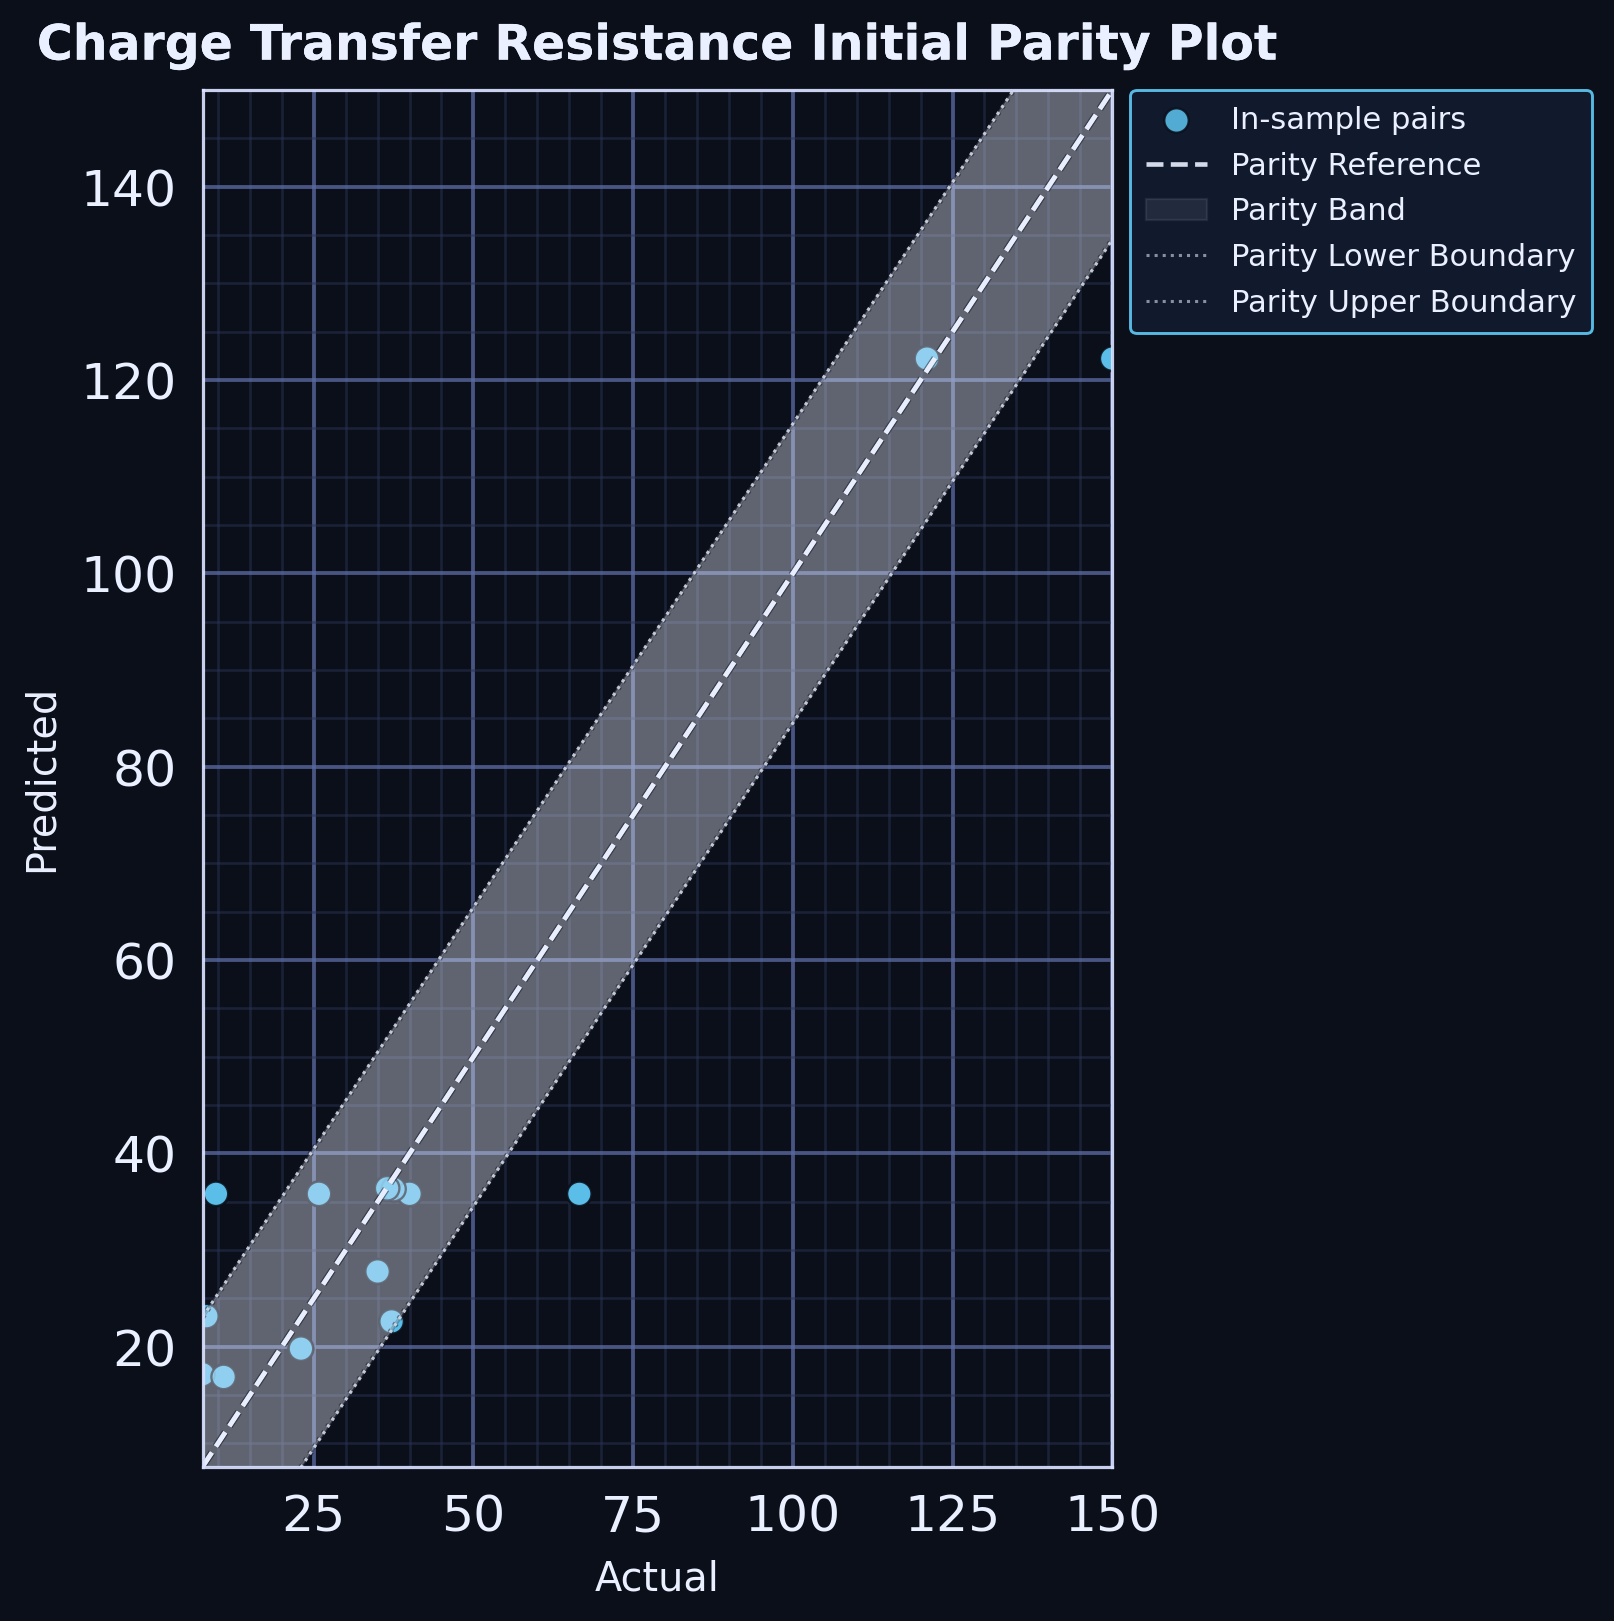

Values plotted in this chart, from the file beside it:
series, actual, predicted
point, 40.0, 35.83
point, 121.0, 122.2
point, 150.0, 122.2
point, 9.7, 35.83
point, 8.2, 23.17
point, 7.6, 17.17
point, 10.9, 16.89
point, 66.58, 35.83
point, 37.5, 36.32
point, 36.5, 36.4
point, 35.0, 27.79
point, 37.2, 22.63
point, 25.82, 35.83
point, 23.0, 19.81
parity_reference, 7.6, 7.6
parity_reference, 8.316, 8.316
parity_reference, 9.031, 9.031
parity_reference, 9.747, 9.747
parity_reference, 10.46, 10.46
parity_reference, 11.18, 11.18
parity_reference, 11.89, 11.89
parity_reference, 12.61, 12.61
parity_reference, 13.32, 13.32
parity_reference, 14.04, 14.04
parity_reference, 14.76, 14.76
parity_reference, 15.47, 15.47
parity_reference, 16.19, 16.19
parity_reference, 16.9, 16.9
parity_reference, 17.62, 17.62
parity_reference, 18.33, 18.33
parity_reference, 19.05, 19.05
parity_reference, 19.76, 19.76
parity_reference, 20.48, 20.48
parity_reference, 21.2, 21.2
parity_reference, 21.91, 21.91
parity_reference, 22.63, 22.63
parity_reference, 23.34, 23.34
parity_reference, 24.06, 24.06
parity_reference, 24.77, 24.77
parity_reference, 25.49, 25.49
parity_reference, 26.21, 26.21
parity_reference, 26.92, 26.92
parity_reference, 27.64, 27.64
parity_reference, 28.35, 28.35
parity_reference, 29.07, 29.07
parity_reference, 29.78, 29.78
parity_reference, 30.5, 30.5
parity_reference, 31.21, 31.21
parity_reference, 31.93, 31.93
parity_reference, 32.65, 32.65
parity_reference, 33.36, 33.36
parity_reference, 34.08, 34.08
parity_reference, 34.79, 34.79
parity_reference, 35.51, 35.51
parity_reference, 36.22, 36.22
parity_reference, 36.94, 36.94
parity_reference, 37.65, 37.65
parity_reference, 38.37, 38.37
parity_reference, 39.09, 39.09
parity_reference, 39.8, 39.8
... 554 more rows
